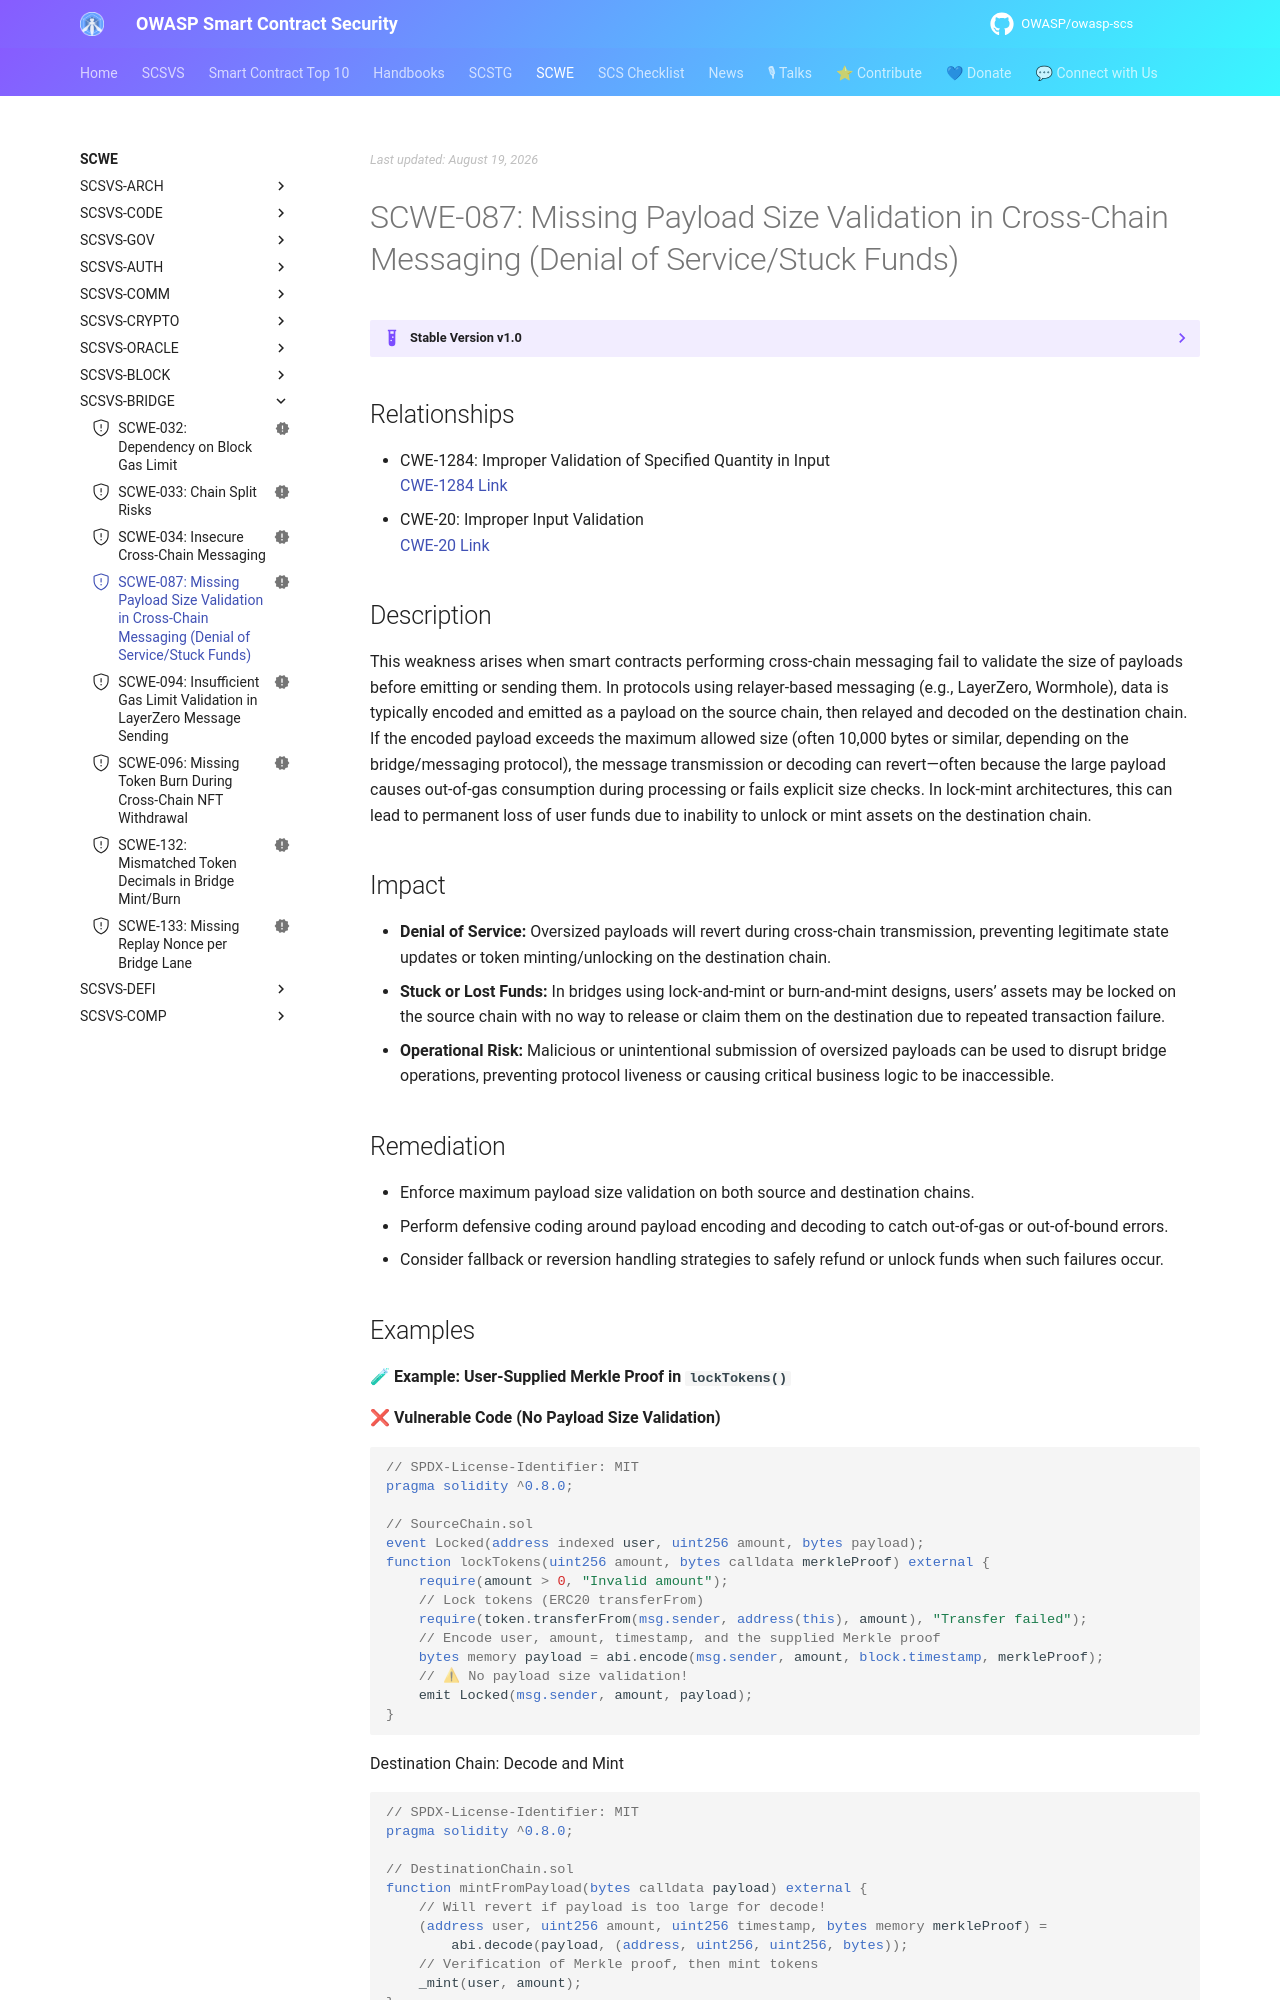

repository: OWASP/owasp-scs · page: SCWE/SCSVS-BRIDGE/SCWE-087/index.html · generator: mkdocs

---
title: Missing Payload Size Validation in Cross-Chain Messaging (Denial of Service/Stuck Funds)
id: SCWE-087
alias: Missing-Payload-Size-Validation-in-Cross-Chain-Messaging
platform: []
profiles: [L1]
mappings:
  scsvs-cg: [SCSVS-BRIDGE]
  scsvs-scg: [SCSVS-BRIDGE-2]
  cwe: [1284]
status: new
---

## Relationships
- CWE-1284: Improper Validation of Specified Quantity in Input  
  [CWE-1284 Link](https://cwe.mitre.org/data/definitions/1284.html)
- CWE-20: Improper Input Validation  
  [CWE-20 Link](https://cwe.mitre.org/data/definitions/20.html)

## Description
This weakness arises when smart contracts performing cross-chain messaging fail to validate the size of payloads before emitting or sending them. In protocols using relayer-based messaging (e.g., LayerZero, Wormhole), data is typically encoded and emitted as a payload on the source chain, then relayed and decoded on the destination chain. If the encoded payload exceeds the maximum allowed size (often 10,000 bytes or similar, depending on the bridge/messaging protocol), the message transmission or decoding can revert—often because the large payload causes out-of-gas consumption during processing or fails explicit size checks. In lock-mint architectures, this can lead to permanent loss of user funds due to inability to unlock or mint assets on the destination chain.
## Impact
- **Denial of Service:** Oversized payloads will revert during cross-chain transmission, preventing legitimate state updates or token minting/unlocking on the destination chain.
- **Stuck or Lost Funds:** In bridges using lock-and-mint or burn-and-mint designs, users’ assets may be locked on the source chain with no way to release or claim them on the destination due to repeated transaction failure.
- **Operational Risk:** Malicious or unintentional submission of oversized payloads can be used to disrupt bridge operations, preventing protocol liveness or causing critical business logic to be inaccessible.
## Remediation
- Enforce maximum payload size validation on both source and destination chains.
- Perform defensive coding around payload encoding and decoding to catch out-of-gas or out-of-bound errors.
- Consider fallback or reversion handling strategies to safely refund or unlock funds when such failures occur.
